Run: headless pygame with SDL's dummy video driver; simulated clock (each Clock.tick advances the game by its frame time, no real sleeping); random seed 0; keys injected as events and as key.get_pressed() state; no mouse input.
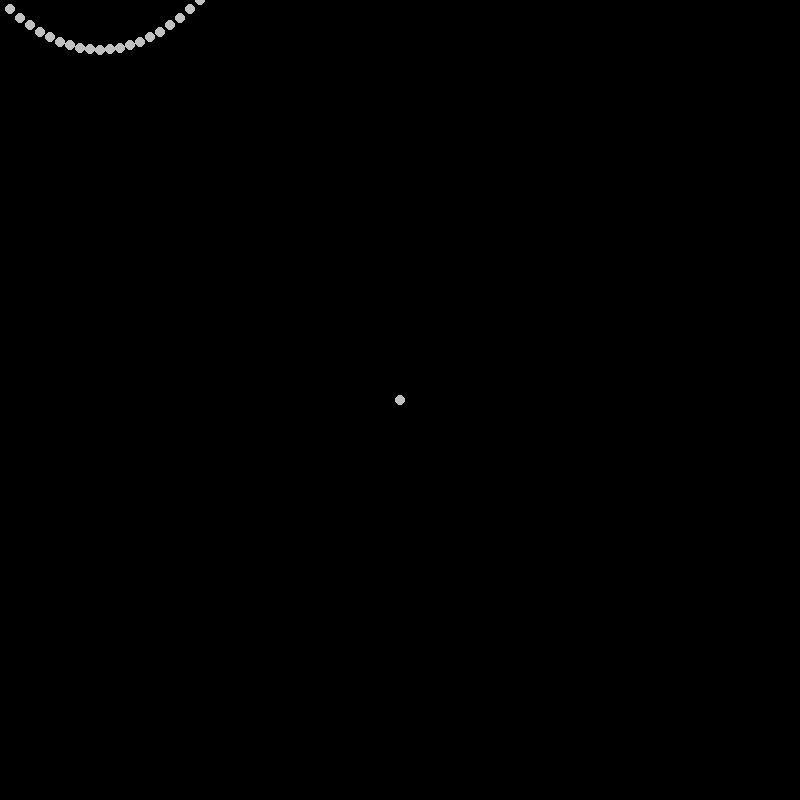
Frame 1 of 4 · flips 1–60 · no input
Frame 2 of 4 · flips 61–180 · tapped SPACE, RETURN · held RIGHT (→), D · screen unchanged from frame 1, image omitted
Frame 3 of 4 · flips 181–300 · held DOWN (↓), S · screen unchanged from frame 2, image omitted
Frame 4 of 4 · flips 301–420 · held LEFT (←), A, UP (↑), W · screen unchanged from frame 3, image omitted

The pygame program that drew these frames:

import pygame as pg
import math as m
import time, os
start_time=time.time()
os.environ['SDL_VIDEO_WINDOW_POS'] = "%d,%d" % (0,100)
pg.init()
surface=pg.display.set_mode((800,800))
pg.display.set_caption("Barrels")

SILVER=(192,192,192)
class Circle:
    def __init__(self,x,y):
        self.sx=x
        self.sy=y
        self.x=x
        self.y=y
        self.v=10
        self.g=-1
        self.t=0
        self.theta=45
        self.flying=False
        self.blit()
        pg.display.update()
    def blit(self):
        pg.draw.circle(surface,SILVER,(self.x,self.y),5)
    def draw(self):
        if True:
            self.t+=1
            self.x=self.v*self.t
            self.y=self.v*self.t+(0.5)*self.g*self.t**2
            # make sure to add starting location to left of self.x on the left side.
            # self.y=self.x*m.tan(self.theta)-self.g*self.x**2/2*(self.v^2)*(m.cos(self.theta)**2)

            self.blit()

circle=Circle(400,400)

running=True
while running:
    for event in pg.event.get():
        if event.type==pg.QUIT:
            running=False
        if event.type==pg.KEYDOWN:
            if event.key==pg.K_SPACE:
                circle.flying=True
    circle.draw()
    pg.display.update()
